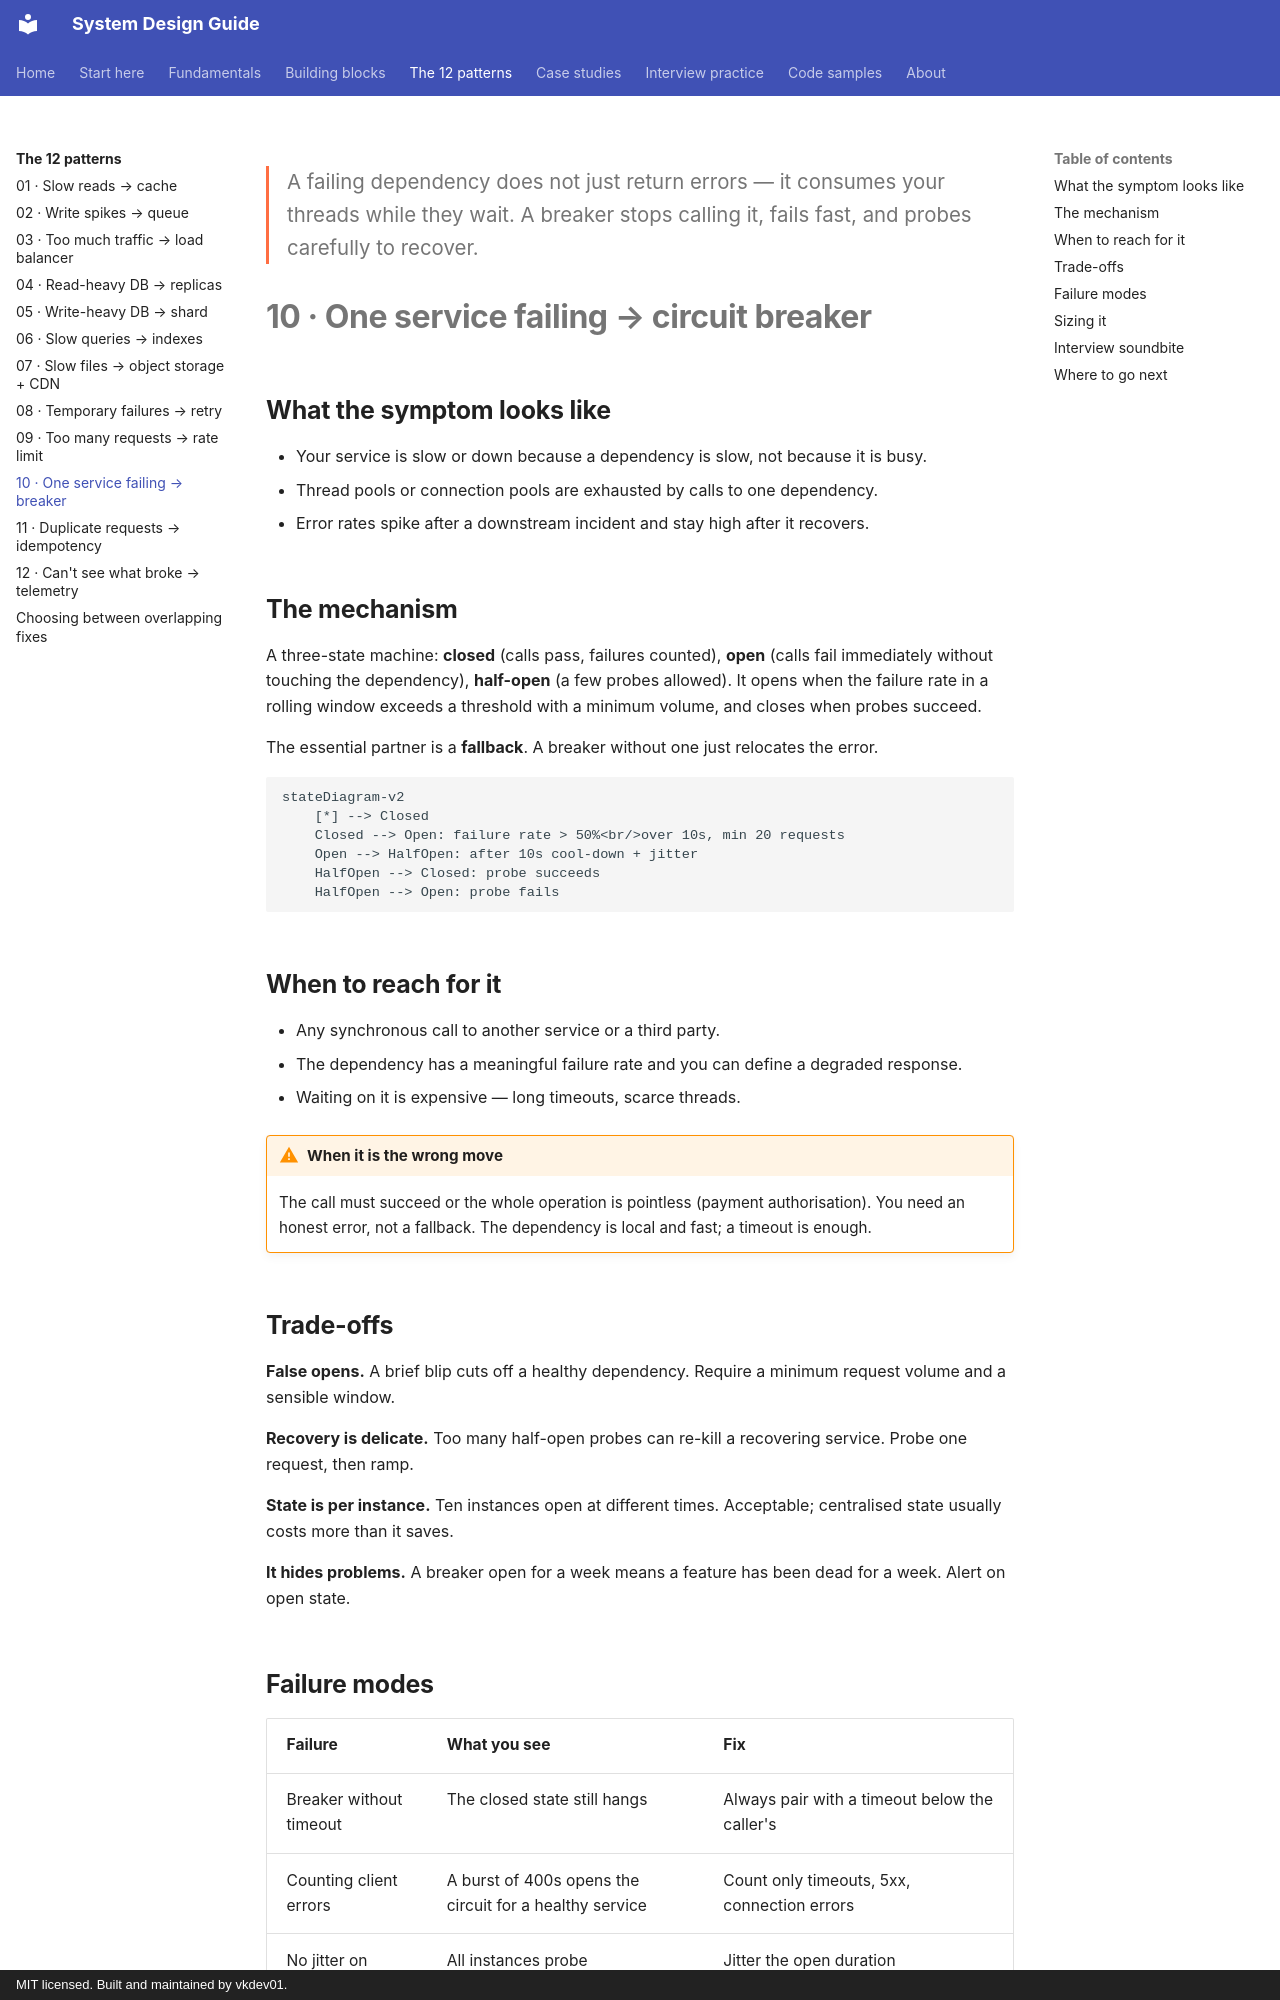

repository: vkdev01/system-design-guide · page: patterns/one-service-failing-breaker/index.html · generator: mkdocs · copyright: MIT licensed. Built and maintained by vkdev01.

<p class="lead">A failing dependency does not just return errors — it consumes your threads while they wait. A breaker stops calling it, fails fast, and probes carefully to recover.</p>

# 10 · One service failing → circuit breaker

## What the symptom looks like

- Your service is slow or down because a dependency is slow, not because it is busy.
- Thread pools or connection pools are exhausted by calls to one dependency.
- Error rates spike after a downstream incident and stay high after it recovers.

## The mechanism

A three-state machine: **closed** (calls pass, failures counted), **open** (calls fail
immediately without touching the dependency), **half-open** (a few probes allowed). It opens when
the failure rate in a rolling window exceeds a threshold with a minimum volume, and closes when
probes succeed.

The essential partner is a **fallback**. A breaker without one just relocates the error.

```mermaid
stateDiagram-v2
    [*] --> Closed
    Closed --> Open: failure rate > 50%<br/>over 10s, min 20 requests
    Open --> HalfOpen: after 10s cool-down + jitter
    HalfOpen --> Closed: probe succeeds
    HalfOpen --> Open: probe fails
```

## When to reach for it

- Any synchronous call to another service or a third party.
- The dependency has a meaningful failure rate and you can define a degraded response.
- Waiting on it is expensive — long timeouts, scarce threads.

!!! warning "When it is the wrong move"
    The call must succeed or the whole operation is pointless (payment authorisation). You need an honest error, not a fallback.
    The dependency is local and fast; a timeout is enough.

## Trade-offs

**False opens.** A brief blip cuts off a healthy dependency. Require a minimum request volume and a sensible window.

**Recovery is delicate.** Too many half-open probes can re-kill a recovering service. Probe one request, then ramp.

**State is per instance.** Ten instances open at different times. Acceptable; centralised state usually costs more than it saves.

**It hides problems.** A breaker open for a week means a feature has been dead for a week. Alert on open state.
